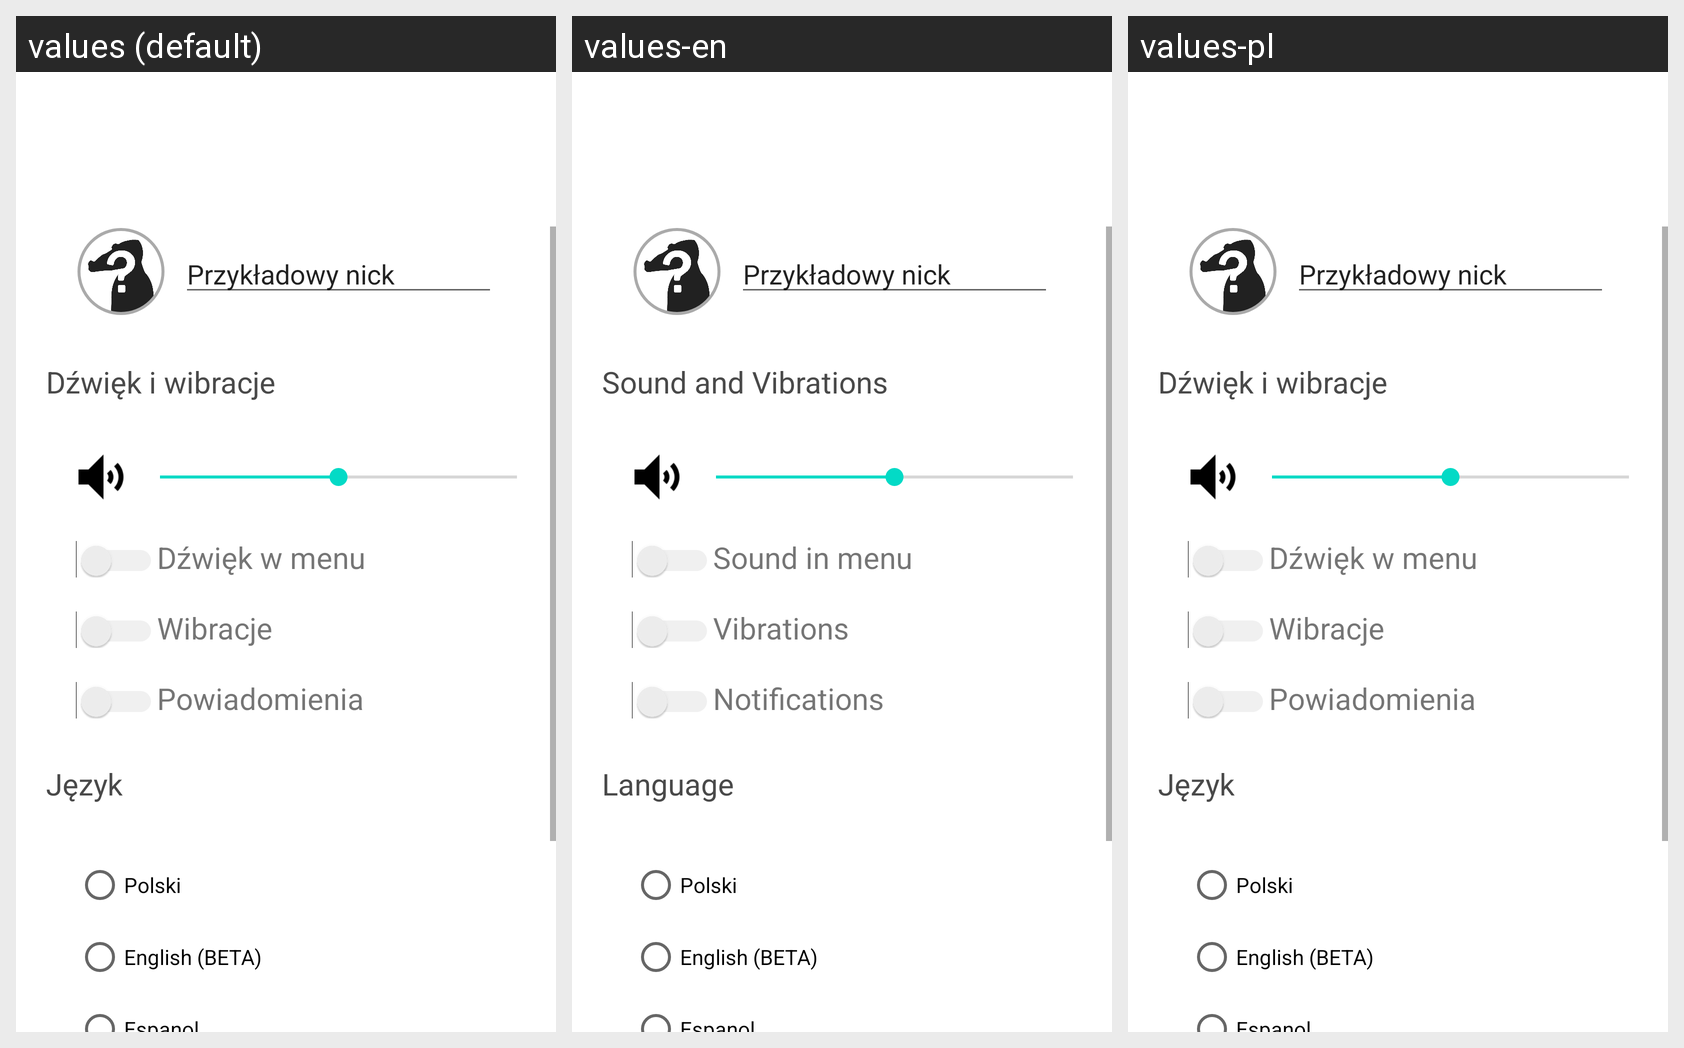

The same Android screen rendered under several of its app's locales, left to right. List the strings drawn on it with the default value and each locale's translation.
Android screen res/layout/settings.xml rendered under 3 locales, left to right: values (default), values-en, values-pl. Device: Nexus 5 (rendered at 1080×1920; each locale shown at half size, 540×960, under a caption strip naming it); theme Theme.Sql_test.
Strings drawn on this screen, with the default value and each locale's value (text and hints the layout hard-codes, and strings that could not be matched under every locale, appear in the picture but are not listed):

sounds_and_vibrations
  values: Dźwięk i wibracje
  values-en: Sound and Vibrations
  values-pl: Dźwięk i wibracje

dzwiek_w_menu
  values: Dźwięk w menu
  values-en: Sound in menu
  values-pl: Dźwięk w menu

wibracje
  values: Wibracje
  values-en: Vibrations
  values-pl: Wibracje

powiadomienia
  values: Powiadomienia
  values-en: Notifications
  values-pl: Powiadomienia

language
  values: Język
  values-en: Language
  values-pl: Język

Polski
  values: Polski
  values-en: Polski  [not translated; the default value is used]
  values-pl: Polski  [not translated; the default value is used]

Angielski
  values: English (BETA)
  values-en: English (BETA)  [not translated; the default value is used]
  values-pl: English (BETA)  [not translated; the default value is used]
